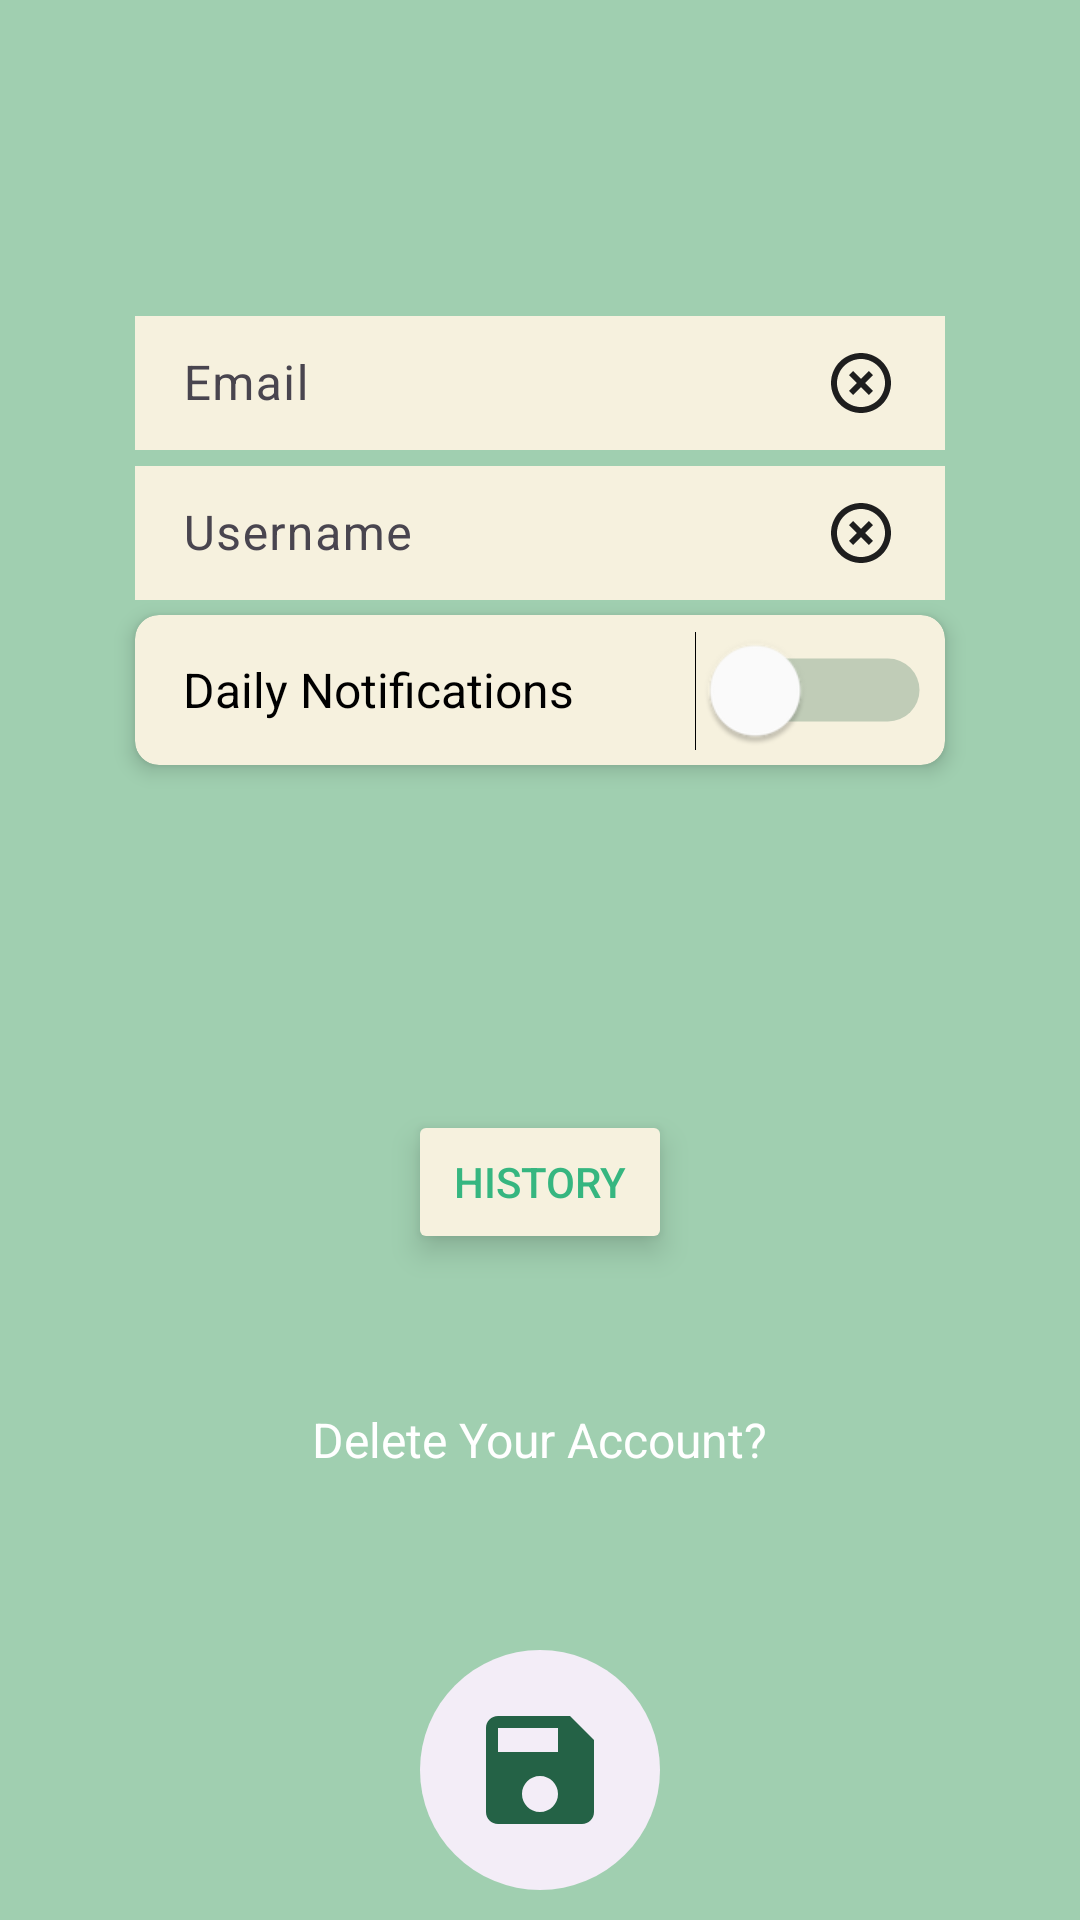

Write the Android layout XML for this screen, with the resource values it uses.
<!-- AndroidManifest.xml: application theme Theme.Buddybloom -->
<!-- res/layout/fragment_profilepage.xml -->
<?xml version="1.0" encoding="utf-8"?>
<FrameLayout xmlns:android="http://schemas.android.com/apk/res/android"
    xmlns:tools="http://schemas.android.com/tools"
    android:layout_width="match_parent"
    android:layout_height="match_parent"
    xmlns:app="http://schemas.android.com/apk/res-auto"
    android:background="#A0CFB0"
    tools:context=".ProfileFragment">


    <com.google.android.material.textfield.TextInputLayout
        android:id="@+id/textinputEmail_et_layout"
        style="@style/Widget.Material3.TextInputLayout.OutlinedBox"
        android:layout_width="270dp"
        android:layout_height="50dp"
        android:layout_gravity="center_horizontal"
        android:layout_marginStart="50dp"
        android:layout_marginTop="100dp"
        android:layout_marginEnd="50dp"
        android:layout_marginBottom="16dp"
        app:boxBackgroundColor="@color/eggwhite"
        app:endIconMode="clear_text">

        <com.google.android.material.textfield.TextInputEditText
            android:id="@+id/et_email2"
            android:layout_width="match_parent"
            android:layout_height="wrap_content"
            android:drawableEnd="@drawable/icon_x"
            android:hint="@string/email"
            android:textColor="@color/black"
            android:background="@color/eggwhite"
            android:inputType="textEmailAddress" />
    </com.google.android.material.textfield.TextInputLayout>


    <com.google.android.material.textfield.TextInputLayout
        android:id="@+id/textinputUser_et_layout"
        style="@style/Widget.Material3.TextInputLayout.OutlinedBox"
        android:layout_width="270dp"
        android:layout_height="50dp"
        android:layout_gravity="center_horizontal"
        android:layout_marginStart="50dp"
        android:layout_marginTop="150dp"
        android:layout_marginEnd="50dp"
        android:layout_marginBottom="16dp"
        app:boxBackgroundColor="@color/eggwhite"
        app:endIconMode="clear_text">

        <com.google.android.material.textfield.TextInputEditText
            android:id="@+id/et_username"
            android:layout_width="match_parent"
            android:layout_height="wrap_content"
            android:drawableEnd="@drawable/icon_x"
            android:hint="@string/username"
            android:textColor="@color/black"
            android:background="@color/eggwhite"
            android:inputType="textEmailAddress" />
    </com.google.android.material.textfield.TextInputLayout>



    <androidx.cardview.widget.CardView
        android:id="@+id/dailyNotificationsCard"
        app:layout_constraintTop_toBottomOf="@id/et_username"
        android:layout_width="270dp"
        android:layout_height="50dp"
        android:layout_marginStart="50dp"
        android:layout_marginTop="205dp"
        android:layout_marginEnd="50dp"
        android:layout_gravity="center_horizontal"
        app:cardCornerRadius="8dp"
        app:cardElevation="4dp"
        app:cardBackgroundColor="@color/eggwhite"
        android:padding="16dp">

        <LinearLayout
            android:orientation="horizontal"
            android:layout_width="match_parent"
            android:layout_height="wrap_content"
            android:gravity="center_vertical">

            <TextView
                android:id="@+id/dailyNotificationsText"
                android:layout_width="0dp"
                android:layout_height="wrap_content"
                android:layout_weight="1"
                android:text="Daily Notifications"
                android:textSize="16sp"
                android:layout_marginStart="16dp"
                android:layout_marginEnd="32dp"
                app:layout_constraintTop_toBottomOf="@id/et_username"
                android:textColor="@android:color/black" />

            <Switch
                android:id="@+id/dailyNotificationsSwitch"
                android:layout_width="wrap_content"
                android:layout_height="wrap_content"
                android:checked="false"
                android:padding="16dp"
                android:thumbTint="@color/white"
                android:trackTint="#246246"
                android:scaleX="1.5"
                android:scaleY="1.5"
                tools:ignore="UseSwitchCompatOrMaterialXml" />
        </LinearLayout>


    </androidx.cardview.widget.CardView>

    <Button
        android:id="@+id/btn_history_check"
        android:layout_width="wrap_content"
        android:layout_height="wrap_content"
        android:backgroundTint="@color/eggwhite"
        android:layout_marginStart="50dp"
        android:layout_marginTop="370dp"
        android:layout_marginEnd="50dp"
        android:text="HISTORY"
        android:textColor="#36B680"

        android:layout_gravity="center_horizontal"
        android:layout_marginBottom="16dp"
        android:drawableRight="@drawable/icon_history"
        android:elevation="5dp"
        android:translationZ="1dp"
        android:stateListAnimator="@null"
        app:layout_constraintEnd_toEndOf="parent"/>

    <TextView
        android:id="@+id/deleteAccountText"
        android:layout_width="wrap_content"
        android:layout_height="wrap_content"
        android:layout_marginStart="50dp"
        android:layout_marginTop="160dp"
        android:layout_marginEnd="50dp"
        android:text="Delete Your Account?"
        android:textColor="@android:color/white"
        android:textSize="16sp"
        android:layout_gravity="center"
        android:padding="16dp"
        android:clickable="true"
        android:focusable="true" />

    <ImageButton
        android:id="@+id/saveButton"
        android:layout_marginStart="50dp"
        android:layout_marginTop="550dp"
        android:layout_marginEnd="50dp"
        android:layout_width="80dp"
        android:layout_height="80dp"
        android:src="@drawable/icon_save"
        android:contentDescription="Save button"
        android:layout_gravity="center_horizontal"
        android:scaleType="centerCrop"
        android:adjustViewBounds="true"
        android:background="@drawable/border_circlewhite"
        android:padding="16dp" />




</FrameLayout>
<!-- resources referenced by this layout -->
<resources>
  <color name="black">#FF000000</color>
  <color name="eggwhite">#F6F1DE</color>
  <color name="white">#FFFFFFFF</color>
  <!-- drawable border_circlewhite (drawable) -->
  <?xml version="1.0" encoding="utf-8"?>
      <shape xmlns:android="http://schemas.android.com/apk/res/android" >
  
          <solid android:color="@color/whiteish"/>
      <corners android:radius="360dp"/>
  
      </shape>
  <!-- drawable icon_save (drawable) -->
  <vector xmlns:android="http://schemas.android.com/apk/res/android" android:height="24dp" android:tint="#246246" android:viewportHeight="24" android:viewportWidth="24" android:width="24dp">
        
      <path android:fillColor="@android:color/white" android:pathData="M17,3L5,3c-1.11,0 -2,0.9 -2,2v14c0,1.1 0.89,2 2,2h14c1.1,0 2,-0.9 2,-2L21,7l-4,-4zM12,19c-1.66,0 -3,-1.34 -3,-3s1.34,-3 3,-3 3,1.34 3,3 -1.34,3 -3,3zM15,9L5,9L5,5h10v4z"/>
      
  </vector>
  <!-- drawable icon_x (drawable) -->
  <vector xmlns:android="http://schemas.android.com/apk/res/android" android:height="24dp" android:tint="#1E1E1E" android:viewportHeight="24" android:viewportWidth="24" android:width="24dp">
        
      <path android:fillColor="@android:color/white" android:pathData="M14.59,8L12,10.59 9.41,8 8,9.41 10.59,12 8,14.59 9.41,16 12,13.41 14.59,16 16,14.59 13.41,12 16,9.41 14.59,8zM12,2C6.47,2 2,6.47 2,12s4.47,10 10,10 10,-4.47 10,-10S17.53,2 12,2zM12,20c-4.41,0 -8,-3.59 -8,-8s3.59,-8 8,-8 8,3.59 8,8 -3.59,8 -8,8z"/>
      
  </vector>
  <string name="email">Email</string>
  <string name="username">Username</string>
  <style name="Theme.Buddybloom" parent="Base.Theme.Buddybloom" />
  <color name="whiteish">#F3EDF7</color>
  <style name="Base.Theme.Buddybloom" parent="Theme.Material3.DayNight.NoActionBar">
          
          
      </style>
</resources>
